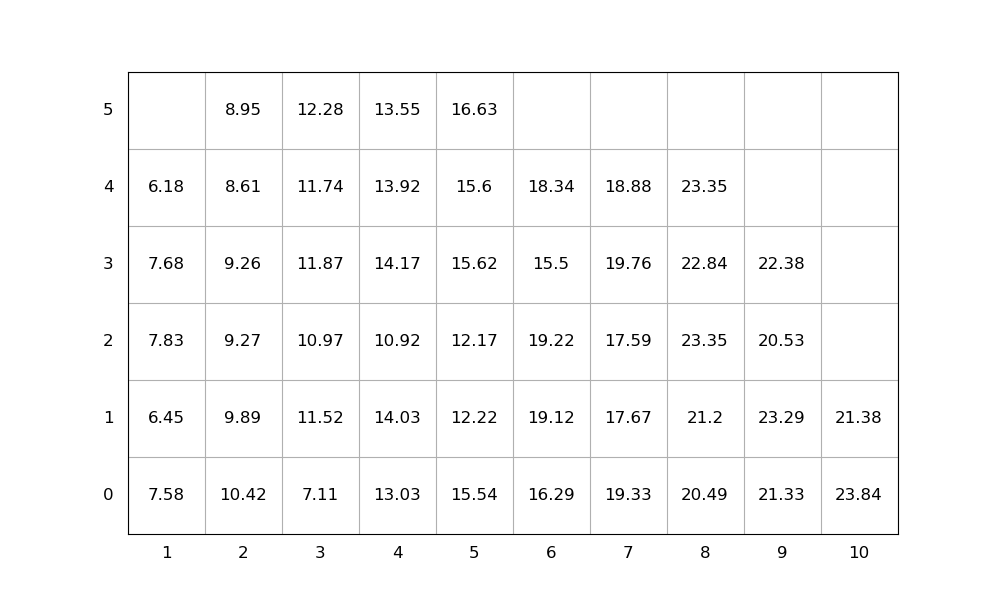

Source data for this figure (header and first rows):
idx, loc_x, loc_y, loc_z, weight, group, score, seq, emerg, reloc, size(ft)
1, 4, 0, 0, 13.03, 0, 13.03, 1, 0, 1.0, 20
2, 4, 0, 1, 14.03, 0, 14.03, 2, 0, 1.0, 20
3, 9, 0, 0, 21.33, 0, 21.33, 3, 0, 1.0, 20
4, 4, 0, 2, 10.92, 0, 10.92, 4, 0, 1.0, 20
5, 2, 0, 0, 10.42, 0, 10.42, 5, 0, 1.0, 20
6, 2, 0, 1, 9.89, 0, 9.89, 6, 0, 1.0, 20
7, 2, 0, 2, 9.27, 0, 9.27, 7, 0, 1.0, 20
8, 9, 0, 1, 23.29, 0, 23.29, 8, 0, 1.0, 20
9, 6, 0, 0, 16.29, 0, 16.29, 9, 0, 1.0, 20
10, 3, 0, 0, 7.11, 0, 7.11, 10, 0, 1.0, 20
11, 3, 0, 1, 11.52, 0, 11.52, 11, 0, 1.0, 20
12, 7, 0, 0, 19.33, 0, 19.33, 12, 0, 1.0, 20
13, 2, 0, 3, 9.26, 0, 9.26, 13, 0, 1.0, 20
14, 4, 0, 3, 14.17, 0, 14.17, 14, 0, 1.0, 20
15, 5, 0, 0, 15.54, 0, 15.54, 15, 0, 1.0, 20
16, 5, 0, 1, 12.22, 0, 12.22, 16, 0, 1.0, 20
17, 4, 0, 4, 13.92, 0, 13.92, 17, 0, 1.0, 20
18, 5, 0, 2, 12.17, 0, 12.17, 18, 0, 1.0, 20
19, 3, 0, 2, 10.97, 0, 10.97, 19, 0, 1.0, 20
20, 1, 0, 0, 7.58, 0, 7.58, 20, 0, 1.0, 20
21, 10, 0, 0, 23.84, 0, 23.84, 21, 0, 1.0, 20
22, 1, 0, 1, 6.45, 0, 6.45, 22, 0, 1.0, 20
23, 8, 0, 0, 20.49, 0, 20.49, 23, 0, 1.0, 20
24, 7, 0, 1, 17.67, 0, 17.67, 24, 0, 1.0, 20
25, 9, 0, 2, 20.53, 0, 20.53, 25, 0, 1.0, 20
26, 5, 0, 3, 15.62, 0, 15.62, 26, 0, 1.0, 20
27, 10, 0, 1, 21.38, 0, 21.38, 27, 0, 1.0, 20
28, 2, 0, 4, 8.61, 0, 8.61, 28, 0, 1.0, 20
29, 8, 0, 1, 21.2, 0, 21.2, 29, 0, 1.0, 20
30, 7, 0, 2, 17.59, 0, 17.59, 30, 0, 1.0, 20
31, 7, 0, 3, 19.76, 0, 19.76, 31, 0, 1.0, 20
32, 9, 0, 3, 22.38, 0, 22.38, 32, 0, 1.0, 20
33, 3, 0, 3, 11.87, 0, 11.87, 33, 0, 1.0, 20
34, 5, 0, 4, 15.6, 0, 15.6, 34, 0, 1.0, 20
35, 8, 0, 2, 23.35, 0, 23.35, 35, 0, 1.0, 20
36, 6, 0, 1, 19.12, 0, 19.12, 36, 0, 1.0, 20
37, 3, 0, 4, 11.74, 0, 11.74, 37, 0, 1.0, 20
38, 4, 0, 5, 13.55, 0, 13.55, 38, 0, 1.0, 20
39, 1, 0, 2, 7.83, 0, 7.83, 39, 0, 1.0, 20
40, 3, 0, 5, 12.28, 0, 12.28, 40, 0, 1.0, 20
41, 2, 0, 5, 8.95, 0, 8.95, 41, 0, 1.0, 20
42, 1, 0, 3, 7.68, 0, 7.68, 42, 0, 1.0, 20
43, 8, 0, 3, 22.84, 0, 22.84, 43, 0, 1.0, 20
44, 8, 0, 4, 23.35, 0, 23.35, 44, 0, 1.0, 20
45, 5, 0, 5, 16.63, 0, 16.63, 45, 0, 1.0, 20
46, 6, 0, 2, 19.22, 0, 19.22, 46, 0, 1.0, 20
47, 1, 0, 4, 6.18, 0, 6.18, 47, 0, 1.0, 20
48, 6, 0, 3, 15.5, 0, 15.5, 48, 0, 1.0, 20
49, 7, 0, 4, 18.88, 0, 18.88, 49, 0, 1.0, 20
50, 6, 0, 4, 18.34, 0, 18.34, 50, 0, 1.0, 20
